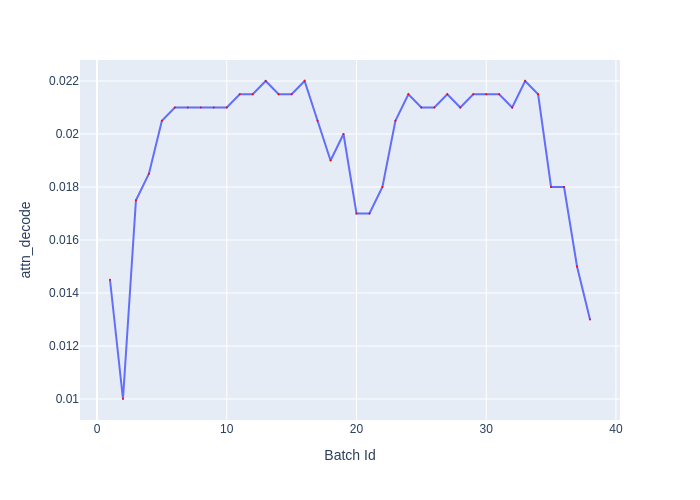

Values plotted in this chart, from the file beside it:
Batch Id, attn_decode
1, 0.0145
2, 0.01
3, 0.0175
4, 0.0185
5, 0.0205
6, 0.021
7, 0.021
8, 0.021
9, 0.021
10, 0.021
11, 0.0215
12, 0.0215
13, 0.022
14, 0.0215
15, 0.0215
16, 0.022
17, 0.0205
18, 0.019
19, 0.02
20, 0.017
21, 0.017
22, 0.018
23, 0.0205
24, 0.0215
25, 0.021
26, 0.021
27, 0.0215
28, 0.021
29, 0.0215
30, 0.0215
31, 0.0215
32, 0.021
33, 0.022
34, 0.0215
35, 0.018
36, 0.018
37, 0.015
38, 0.013
